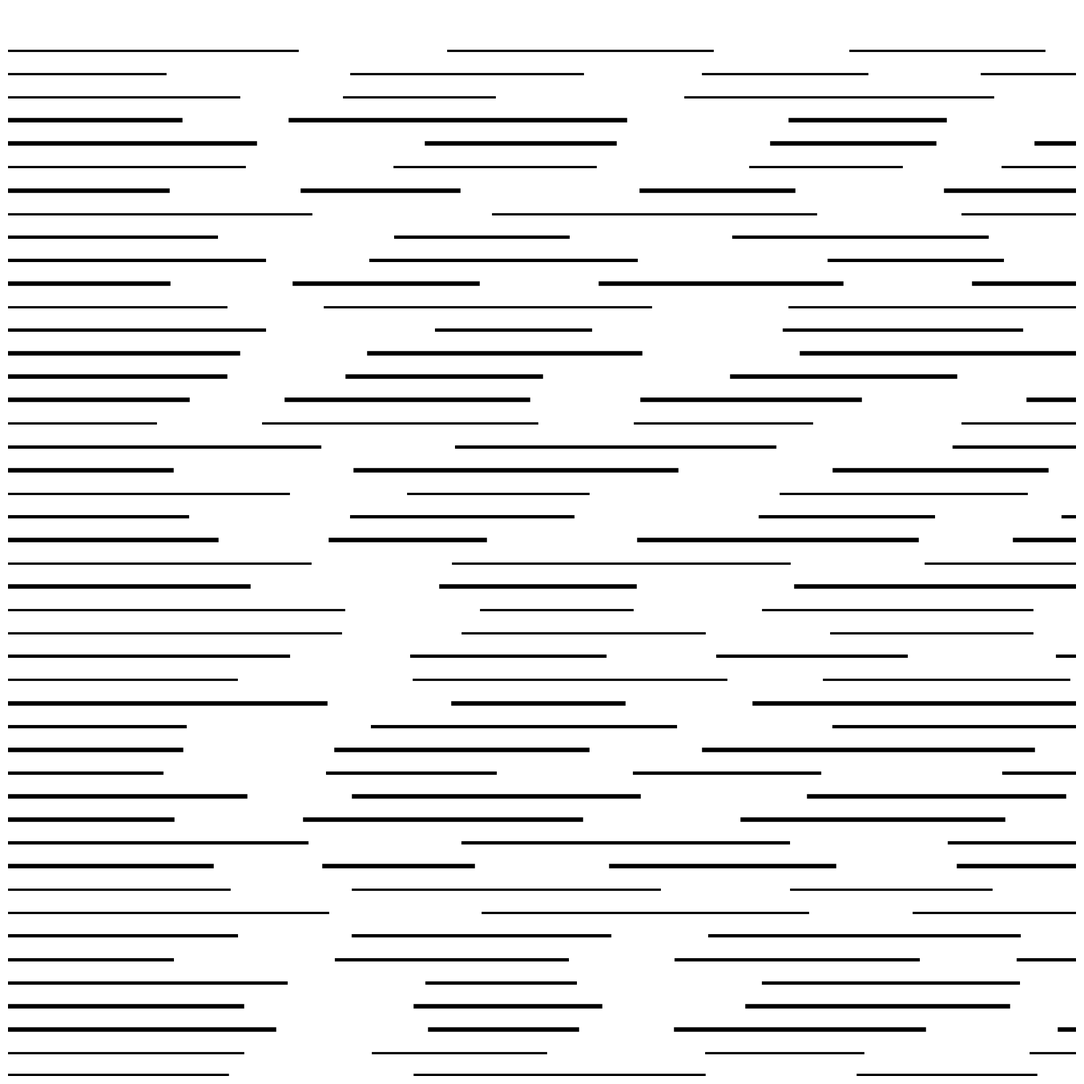

Write Python code to recreate this figure.
import numpy as np
import matplotlib.pyplot as plt
from pathlib import Path
from datetime import datetime

SIZE = 4000
DPI = 300
SEED = 42
DATE = datetime.now().strftime("%d%m%Y")

PNG_DIR = Path("output/png")
SVG_DIR = Path("output/svg")
PNG_DIR.mkdir(parents=True, exist_ok=True)
SVG_DIR.mkdir(parents=True, exist_ok=True)

np.random.seed(SEED)


def setup_ax():
    fig, ax = plt.subplots(figsize=(SIZE/DPI, SIZE/DPI), dpi=DPI)
    fig.subplots_adjust(left=0, right=1, top=1, bottom=0)
    ax.set_facecolor("white")
    ax.set_xlim(-5, 105)
    ax.set_ylim(-5, 105)
    ax.set_aspect("equal")
    ax.axis("off")
    return fig, ax


def save(fig, name):
    png_path = PNG_DIR / f"{name}_{DATE}.png"
    svg_path = SVG_DIR / f"{name}_{DATE}.svg"
    fig.savefig(png_path, dpi=DPI, pad_inches=0, facecolor="white")
    fig.savefig(svg_path, format="svg", pad_inches=0, facecolor="white")
    plt.close(fig)
    print(f"Tersimpan: {png_path} | {svg_path}")
def parallel_broken():
    """Garis paralel dengan potongan/patahan teratur"""
    fig, ax = setup_ax()

    n_lines = 45
    for i in range(n_lines):
        y = -5 + i * 2.4
        segments = []
        x = -5
        while x < 105:
            seg_len = np.random.uniform(15, 35)
            x_end = min(x + seg_len, 105)
            segments.append((x, x_end))
            x = x_end + np.random.uniform(10, 20)
        lw = np.random.choice([2.0, 3.0, 4.0])
        for x1, x2 in segments:
            ax.plot([x1, x2], [y, y], color="black", linewidth=lw)

    save(fig, "parallel_broken")


if __name__ == "__main__":
    parallel_broken()
